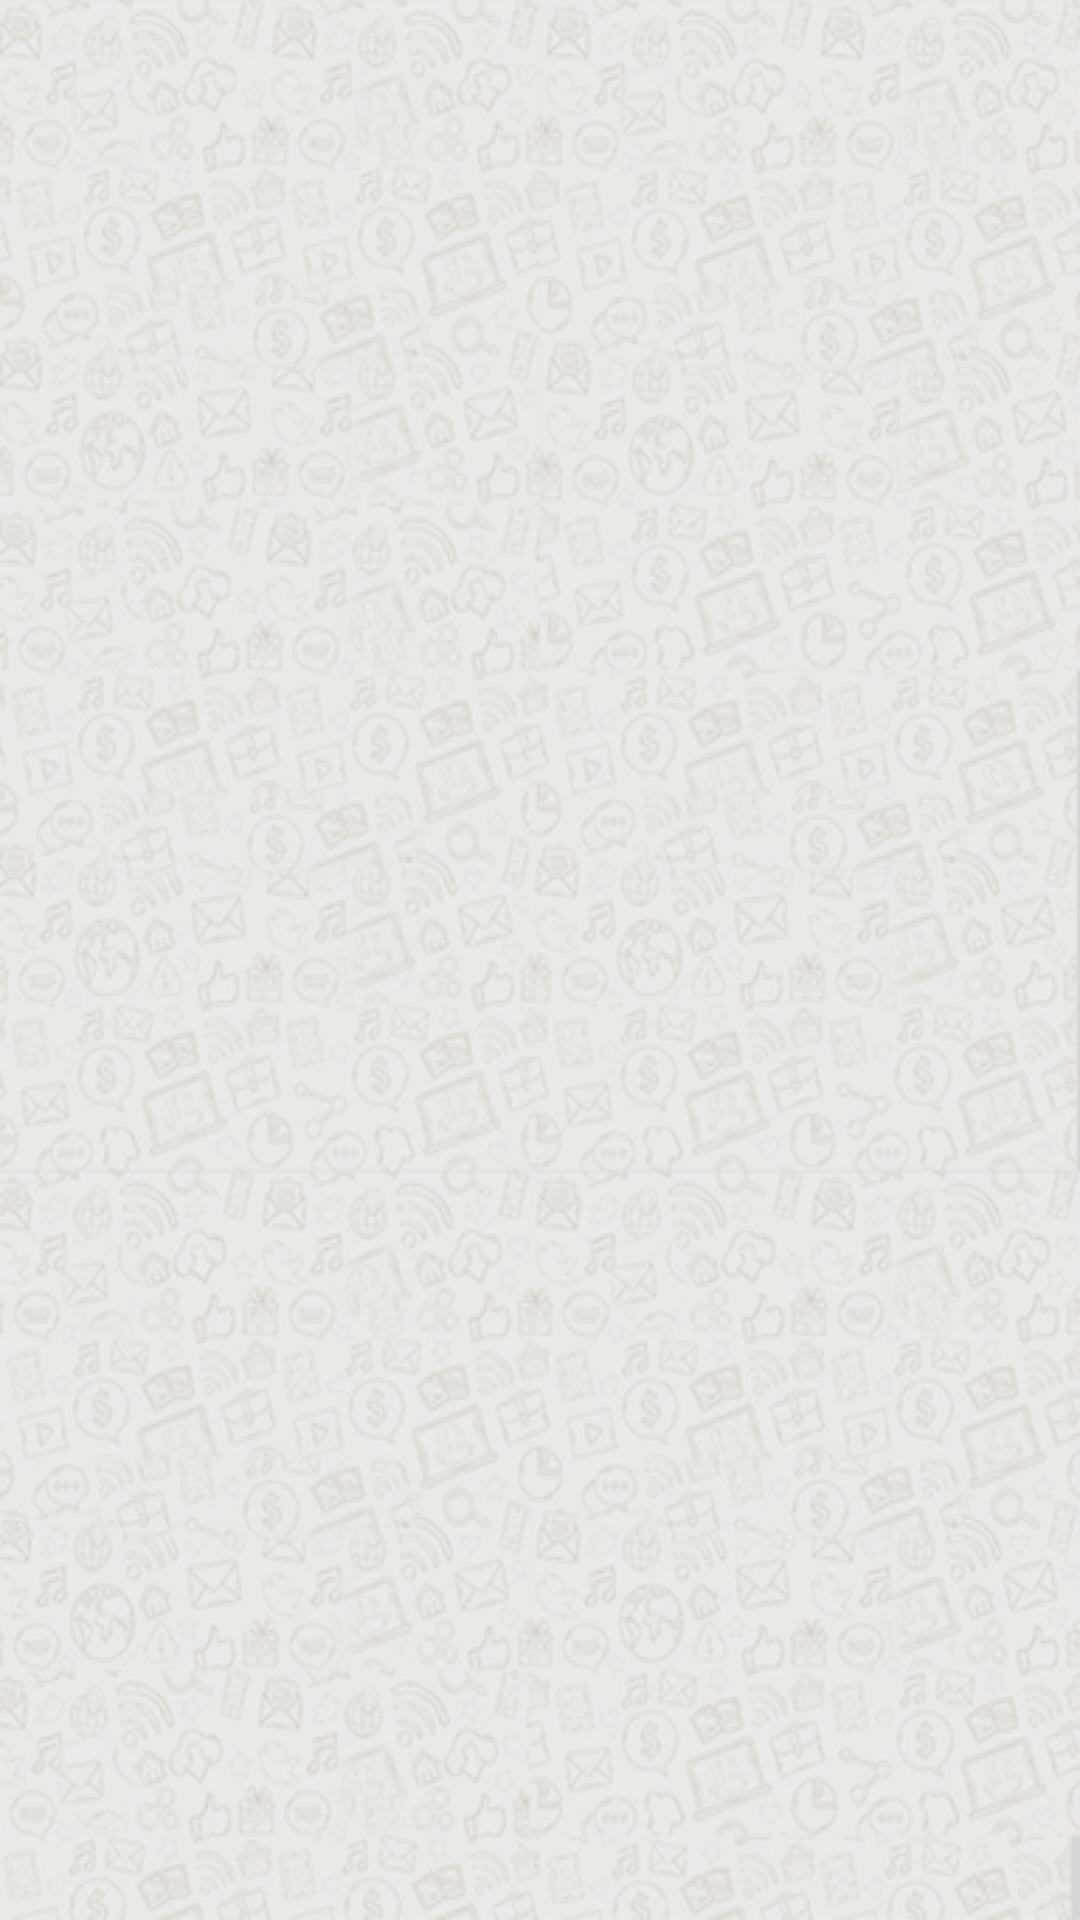

Reconstruct the res/layout file that produces this screen, plus the resources it refers to.
<!-- AndroidManifest.xml: application theme AppTheme -->
<!-- res/layout/activity_list_hidden_file.xml -->
<?xml version="1.0" encoding="utf-8"?>
<RelativeLayout xmlns:android="http://schemas.android.com/apk/res/android"
    xmlns:ads="http://schemas.android.com/apk/res-auto"
    android:id="@+id/parent_Layout"
    android:orientation="vertical"
    android:background="@drawable/bckimg"
    android:layout_width="match_parent"
    android:layout_height="match_parent">


    <ImageView
        android:id="@+id/blankIndicator"
        android:visibility="gone"
        android:layout_gravity="center"
        android:src="@drawable/nofilefound"
        android:layout_width="match_parent"
        android:layout_height="match_parent" />

    <android.support.v7.widget.RecyclerView
        android:layout_marginTop="@dimen/dp1"
        android:id="@+id/recycler_view"
        android:scrollbars="vertical"
        android:layout_width="match_parent"
        android:layout_height="match_parent"
        android:layout_above="@+id/adView"

        />

    <com.google.android.gms.ads.AdView
        android:id="@+id/adView"
        android:layout_width="match_parent"
        android:layout_height="wrap_content"
        android:layout_alignParentBottom="true"
        android:layout_centerHorizontal="true"
        ads:adSize="SMART_BANNER"
        android:visibility="gone"
        ads:adUnitId="@string/banner_add_id"></com.google.android.gms.ads.AdView>

</RelativeLayout>
<!-- resources referenced by this layout -->
<resources>
  <dimen name="dp1">1dp</dimen>
  <!-- drawable bckimg: png bitmap (drawable, 139963 bytes) -->
  <!-- drawable nofilefound: png bitmap (drawable, 169100 bytes) -->
  <string name="banner_add_id" translatable="false">ca-app-pub-7769757158085259/4065874309</string>
  <style name="AppTheme" parent="Base.Theme.AppCompat.Light.DarkActionBar">
          <item name="colorPrimary">@color/colorPrimary</item>
          <item name="colorPrimaryDark">@color/colorPrimaryDark</item>
          <item name="actionModeStyle">@style/LStyled.ActionMode</item>
          <item name="windowActionModeOverlay">true</item>
          <item name="colorAccent">@color/colorAccent</item>
          <item name="android:textColorPrimary">@android:color/black</item>
          <item name="android:itemBackground">@color/design_fab_shadow_mid_color</item>
      </style>
  <color name="colorPrimary">#ffffff</color>
  <color name="colorPrimaryDark">#ffffff</color>
  <style name="LStyled.ActionMode" parent="@style/Widget.AppCompat.ActionMode">
          <item name="background">@color/onePlusAccentColor_device_default_dark</item>
        </style>
  <color name="colorAccent">@color/onePlusAccentColor_device_default_dark</color>
  <color name="design_fab_shadow_mid_color">#14000000</color>
  <color name="onePlusAccentColor_device_default_dark">@color/system_default_blue_300</color>
  <color name="system_default_blue_300">#ff5789c6</color>
</resources>
